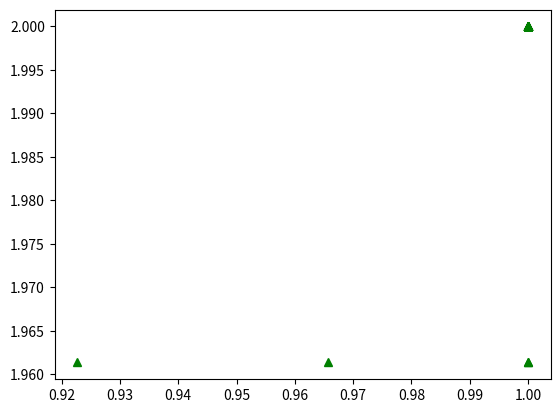

Reproduce this figure in Python.
"""
differential_evolution: The differential evolution global optimization algorithm
"""
#!/usr/bin/python
__author__ = "Arwa Shaker"


import numpy as np
import random
import matplotlib.pyplot as plt

def DE(fobj, bounds, popsize=10, its=10):
    dimensions = len(bounds)
    """----------------------------------------------------------------------------"""
    """                Step #1 generate the Initial Pop randomly                  """
    """----------------------------------------------------------------------------"""
    pop = np.random.rand(popsize, dimensions)

    """----------------------------------------------------------------------------"""
    """                Step #2 Evaluate the individuals fitness                    """
    """----------------------------------------------------------------------------"""
    min_b, max_b = np.asarray(bounds).T
    diff = np.fabs(min_b - max_b)
    pop_denorm = min_b + pop * diff
    fitness = np.asarray([fobj(ind) for ind in pop_denorm])
    best_idx = np.argmin(fitness)
    print(best_idx)
    best = pop_denorm[best_idx]

    """----------------------------------------------------------------------------"""
    """                Step #3 Differential Evolution Cycle                        """
    """----------------------------------------------------------------------------"""
    for i in range(its):
        print("Generation\t",i,"\n*****************************************\n",pop)
        for j in range(popsize):
            # set the target vector
            target = pop[j]
            """----------------------------------------------------------------------------"""
            """                     Setting Mutation Parameters                            """
            """----------------------------------------------------------------------------"""
            CRs = [0.1, 0.9, 0.2]
            Fmin = 0.6
            Fmax = 1.5
            MAXfit = 5000
            cfe = fobj.calls # number of calls to the fitness function

            F = ((Fmin-Fmax/MAXfit)*cfe) + Fmax
            """----------------------------------------------------------------------------"""
            """                     The Strategy #1 "rand/1/bin                            """
            """----------------------------------------------------------------------------"""
            # choose 3 vectors other than j
            idxs = [idx for idx in range(popsize) if idx != j]
            r1, r2, r3 = pop[np.random.choice(idxs, 3, replace=False)]
            # mutation  clip is to keep the values to be between 0, and 1
            mutant_rand_1 = np.clip(r1 + F * (r2 - r3), 0, 1)
            # binomial  crossover
            CR = random.choice(CRs)
            cross_points = np.random.rand(dimensions) < CR
            if not np.any(cross_points):
                cross_points[np.random.randint(0, dimensions)] = True
            trial_1 = np.where(cross_points, mutant_rand_1, target)
            trial_1_denorm = min_b + trial_1 * diff
            f_1 = fobj(trial_1_denorm)
            """----------------------------------------------------------------------------"""
            """                     The Strategy #2 "rand/2/bin                            """
            """----------------------------------------------------------------------------"""

            # choose 5 vectors other than j
            idxs = [idx for idx in range(popsize) if idx != j]
            r1, r2, r3, r4,r5 = pop[np.random.choice(idxs, 5, replace=False)]
            Frand = np.random.random_sample()
            mutant_rand_2 = np.clip(r1 + Frand * (r2 - r3) + F*(r4 - r5), 0, 1)

            # binomial  crossover
            CR = random.choice(CRs)
            cross_points = np.random.rand(dimensions) < CR
            if not np.any(cross_points):
                cross_points[np.random.randint(0, dimensions)] = True
            trial_2 = np.where(cross_points, mutant_rand_2, target)  #pop[j] is the Target
            trial_2_denorm = min_b + trial_2 * diff
            f_2 = fobj(trial_2_denorm)

            """----------------------------------------------------------------------------"""
            """                 The Strategy #3 "current-to-rand/1                         """
            """----------------------------------------------------------------------------"""
            # choose 3 vectors other than j
            idxs = [idx for idx in range(popsize) if idx != j]
            r1, r2, r3 = pop[np.random.choice(idxs, 3, replace=False)]
            rand = np.random.random_sample()
            trial_3 = np.clip(target + rand * (r1 - target) + F * (r2 - r3), 0, 1)
            # No crossover
            trial_3_denorm = min_b + trial_3 * diff
            f_3 = fobj(trial_3_denorm)

            """----------------------------------------------------------------------------"""
            """                 FIND THE BEST AMONG THE 3 TRAIL VECTORS                    """
            """----------------------------------------------------------------------------"""

            maximum = max(f_1,f_2,f_3)

            if f_1 == maximum and f_1 > fitness[j]:
                fitness[j] = f_1
                pop[j] = trial_1
                if f_1 > fitness[best_idx]:
                    best_idx = j
                    best = trial_1_denorm

            if f_2 == maximum and f_2 > fitness[j]:
                fitness[j] = f_2
                pop[j] = trial_2
                if f_2 > fitness[best_idx]:
                    best_idx = j
                    best = trial_2_denorm

            if f_3 == maximum and f_3 > fitness[j]:
                fitness[j] = f_3
                pop[j] = trial_3
                if f_3 > fitness[best_idx]:
                    best_idx = j
                    best = trial_3_denorm

        yield best, fitness[best_idx]







def call_counter(func):
    def helper(*args, **kwargs):
        helper.calls += 1
        return func(*args, **kwargs)
    helper.calls = 0
    helper.__name__= func.__name__
    return helper


"""----------------------------------------------------------------------------"""
"""                                The Fitness Function                        """
"""----------------------------------------------------------------------------"""
@call_counter
def fobj(x):
    A = np.array([0.9, 0.1, 0.9, 0.1])
    value = 0.0
    for i in range(len(x)):
        value += x[i]*A[i]
    return value


"""----------------------------------------------------------------------------"""
"""                         Calling the DE and Plotting                        """
"""----------------------------------------------------------------------------"""
bounds=[(-1, 1)] * 4
it = list(DE(fobj,bounds))
x, f = zip(*it)

print("x",x[-1])
print("f",f[-1])
plt.plot(x, f, 'g^')

plt.show()


